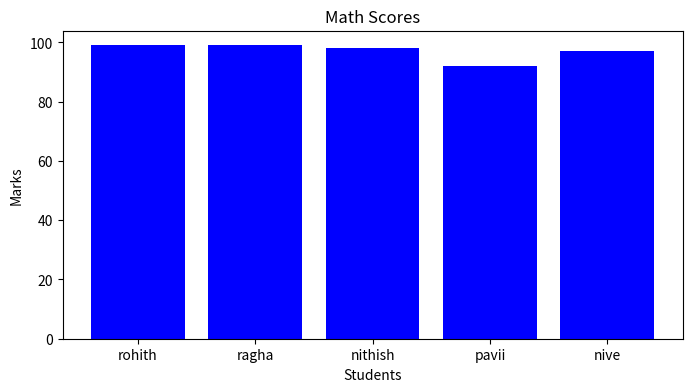
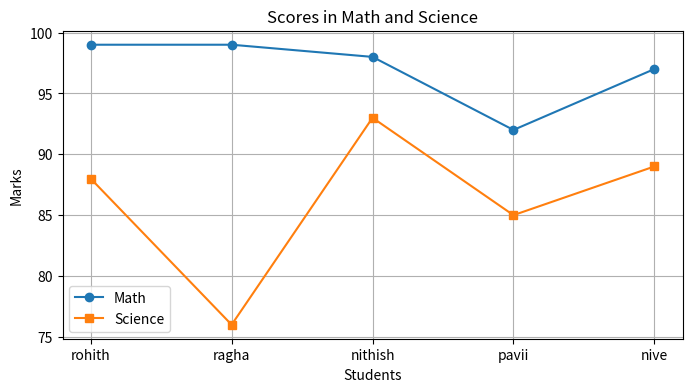
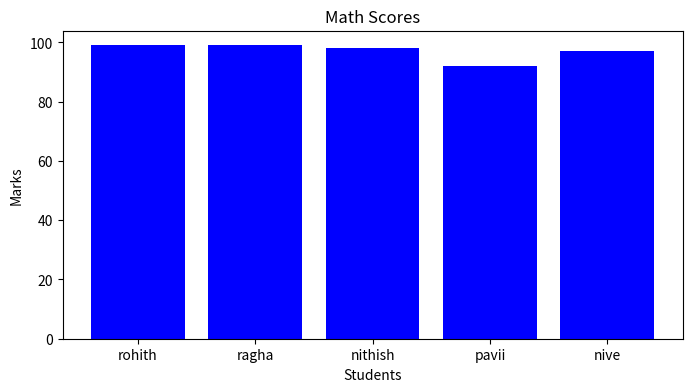
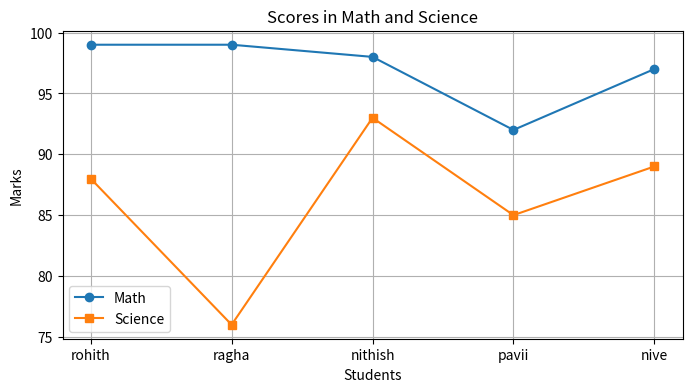

The matplotlib source for these figures, in order:
import numpy as np
import pandas as pd
import matplotlib.pyplot as plt
print("NumPy Operations:")

arr = np.array([10, 20, 30, 40, 50])
print("Original array:", arr)

print("Array + 5:", arr + 5)
print("Array squared:", arr ** 2)

print("\nPandas DataFrame Operations:")

data = {
    'Name': ['rohith', 'ragha', 'nithish', 'pavii','nive'],
    'Math': [99, 99, 98, 92,97],
    'Science': [88, 76, 93, 85,89]
}

df = pd.DataFrame(data)

print("\nDataFrame:")
print(df)

df['Average'] = (df['Math'] + df['Science']) / 2
print("\nWith Average Column:")
print(df)


print("\nGenerating Plots...")

plt.figure(figsize=(8, 4))
plt.bar(df['Name'], df['Math'], color='blue')
plt.title("Math Scores")
plt.xlabel("Students")
plt.ylabel("Marks")
plt.show()

plt.figure(figsize=(8, 4))
plt.plot(df['Name'], df['Math'], marker='o', label='Math')
plt.plot(df['Name'], df['Science'], marker='s', label='Science')
plt.title("Scores in Math and Science")
plt.xlabel("Students")
plt.ylabel("Marks")
plt.legend()
plt.grid(True)
plt.show()
import numpy as np
import pandas as pd
import matplotlib.pyplot as plt
print("NumPy Operations:")

arr = np.array([10, 20, 30, 40, 50])
print("Original array:", arr)

print("Array + 5:", arr + 5)
print("Array squared:", arr ** 2)

print("\nPandas DataFrame Operations:")

data = {
    'Name': ['rohith', 'ragha', 'nithish', 'pavii','nive'],
    'Math': [99, 99, 98, 92,97],
    'Science': [88, 76, 93, 85,89]
}

df = pd.DataFrame(data)

print("\nDataFrame:")
print(df)

df['Average'] = (df['Math'] + df['Science']) / 2
print("\nWith Average Column:")
print(df)


print("\nGenerating Plots...")

plt.figure(figsize=(8, 4))
plt.bar(df['Name'], df['Math'], color='blue')
plt.title("Math Scores")
plt.xlabel("Students")
plt.ylabel("Marks")
plt.show()

plt.figure(figsize=(8, 4))
plt.plot(df['Name'], df['Math'], marker='o', label='Math')
plt.plot(df['Name'], df['Science'], marker='s', label='Science')
plt.title("Scores in Math and Science")
plt.xlabel("Students")
plt.ylabel("Marks")
plt.legend()
plt.grid(True)
plt.show()
